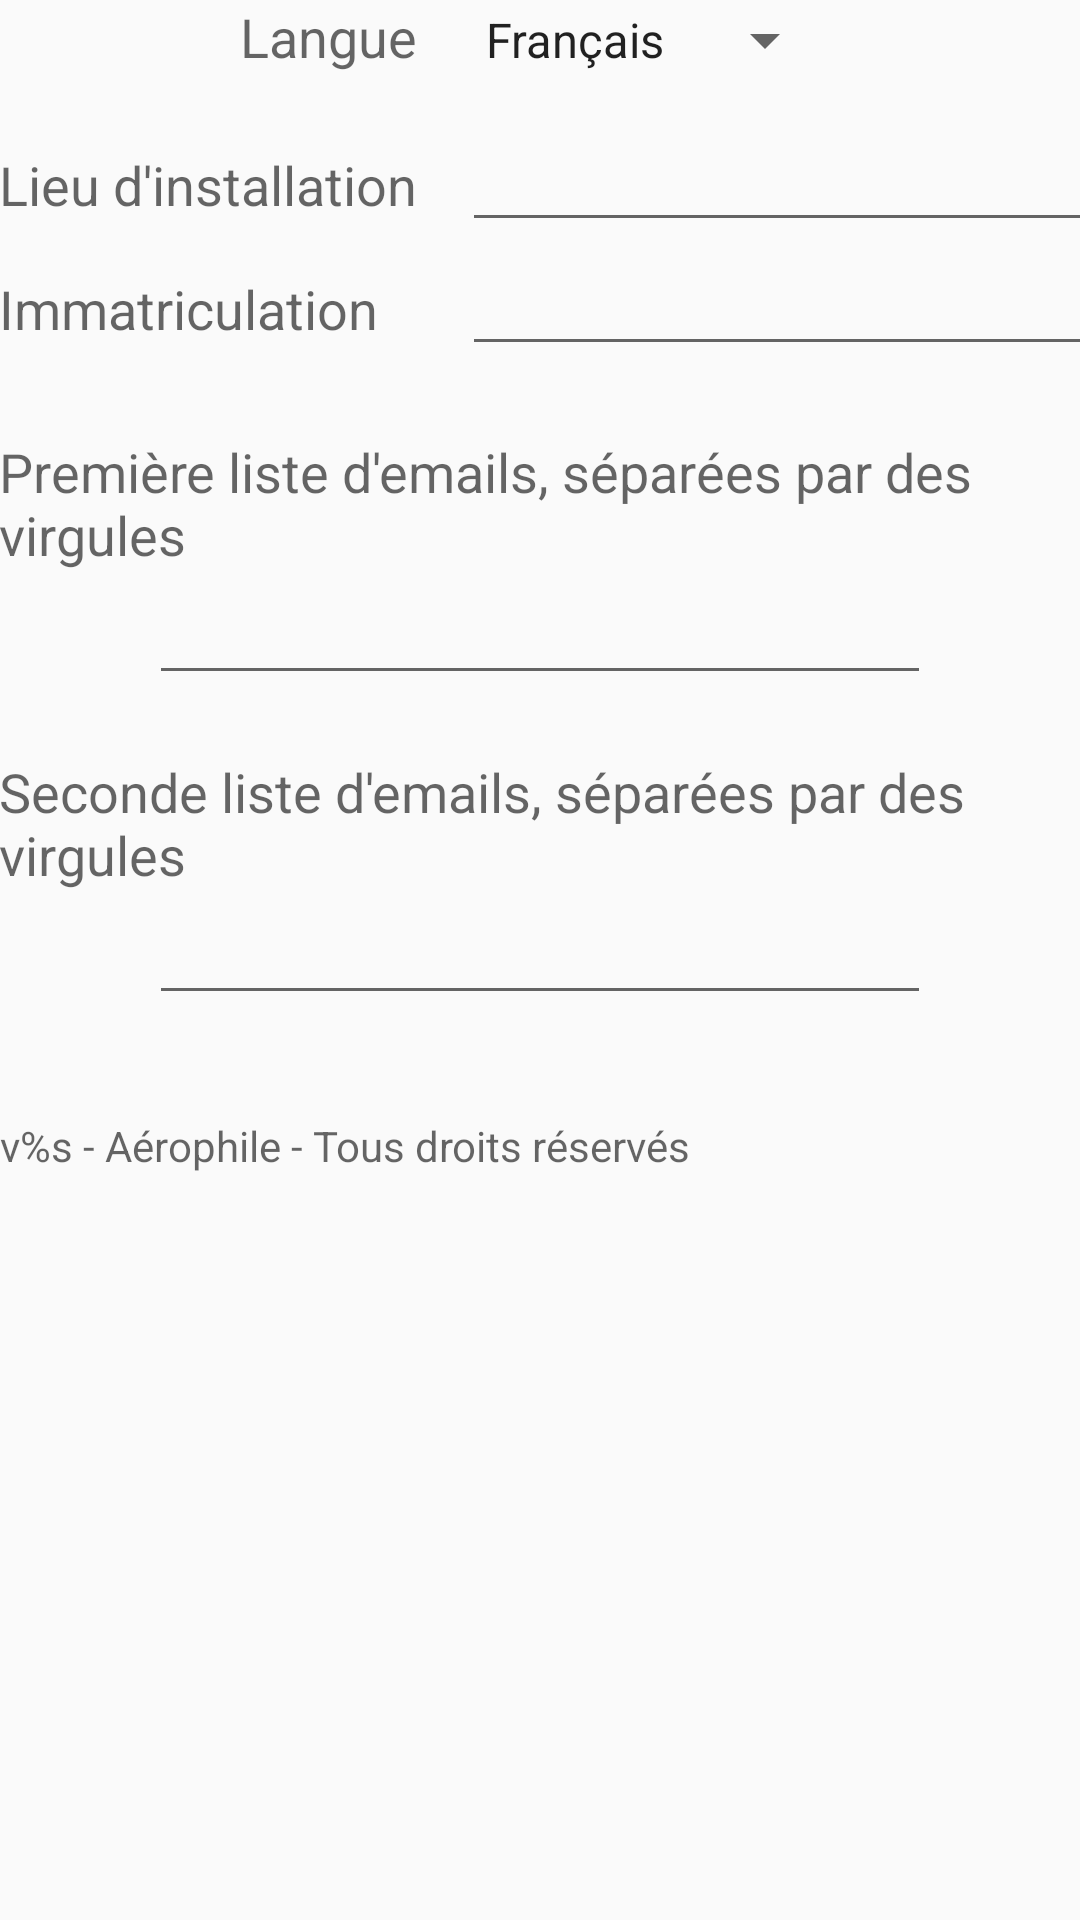

Here is an Android app screen rendered from its layout file. Give the layout XML and the strings, colors and styles it references.
<!-- AndroidManifest.xml: application theme Theme.AppCompat.Light -->
<!-- res/layout/activity_reglages.xml -->
<RelativeLayout xmlns:android="http://schemas.android.com/apk/res/android"
    xmlns:tools="http://schemas.android.com/tools" android:layout_width="match_parent"
    android:layout_height="match_parent" android:paddingLeft="@dimen/activity_horizontal_margin"
    android:paddingRight="@dimen/activity_horizontal_margin"
    android:paddingTop="@dimen/activity_vertical_margin"
    android:paddingBottom="@dimen/activity_vertical_margin"
    tools:context="com.aerophile.app.ReglagesActivity"
    android:layout_span="1">

    
    <LinearLayout
        android:focusable="true"
        android:focusableInTouchMode="true"
        android:layout_width="0px"
        android:layout_height="0px"/>

    <ScrollView
        android:layout_width="match_parent"
        android:layout_height="wrap_content"
        android:id="@+id/scrollView" >

        <GridLayout xmlns:android="http://schemas.android.com/apk/res/android"
            xmlns:tools="http://schemas.android.com/tools"
            android:layout_width="match_parent"
            android:layout_height="wrap_content"
            android:orientation="horizontal"
            android:rowCount="9"
            android:columnCount="3" >

            <EditText
                android:layout_row="2"
                android:layout_column="1"
                android:id="@+id/inputImmatriculation"
                android:layout_width="350dp"
                android:inputType="textCapCharacters"
                android:layout_columnSpan="2" />

            <TextView
                android:layout_width="wrap_content"
                android:layout_height="wrap_content"
                android:textAppearance="?android:attr/textAppearanceMedium"
                android:text="@string/reglages_2_email"
                android:id="@+id/textSecEmail"
                android:layout_marginRight="15dp"
                android:layout_column="0"
                android:layout_row="6"
                android:layout_columnSpan="3"
                android:layout_marginTop="20dp" />

            <TextView
                android:layout_row="1"
                android:layout_column="0"
                android:text="@string/reglages_lieu"
                android:id="@+id/textLieu"
                android:layout_gravity="right"
                android:layout_marginRight="15dp"
                android:textAppearance="?android:attr/textAppearanceMedium"
                android:layout_width="wrap_content"
                android:layout_height="wrap_content" />

            <TextView
                android:layout_width="wrap_content"
                android:layout_height="wrap_content"
                android:textAppearance="?android:attr/textAppearanceMedium"
                android:text="@string/reglages_langue_label"
                android:id="@+id/textLangue"
                android:layout_row="0"
                android:layout_column="0"
                android:layout_marginRight="15dp"
                android:layout_gravity="right"
                android:layout_marginBottom="15dp" />

            <Spinner
                android:layout_width="wrap_content"
                android:layout_height="wrap_content"
                android:id="@+id/spinnerLangue"
                android:layout_row="0"
                android:layout_column="1"
                android:spinnerMode="dialog"
                android:entries="@array/reglages_langue_choix"
                android:layout_columnSpan="2" />

            <EditText
                android:id="@+id/inputLieu"
                android:layout_width="350dp"
                android:layout_row="1"
                android:layout_column="1"
                android:inputType="textCapSentences"
                android:layout_columnSpan="2" />

            <TextView
                android:text="@string/reglages_immatriculation"
                android:layout_marginRight="15dp"
                android:layout_column="0"
                android:textAppearance="?android:attr/textAppearanceMedium"
                android:id="@+id/textImmatriculation"
                android:layout_row="2"
                android:layout_marginBottom="20dp" />

            <Space
                android:layout_row="3"
                android:layout_column="0"
                android:layout_width="50dp"
                android:layout_height="10dp" />

            <TextView
                android:layout_width="wrap_content"
                android:layout_height="wrap_content"
                android:textAppearance="?android:attr/textAppearanceMedium"
                android:text="@string/reglages_1_email"
                android:id="@+id/textPreEmail"
                android:layout_marginRight="15dp"
                android:layout_column="0"
                android:layout_row="4"
                android:layout_columnSpan="3" />

            <EditText
                android:layout_width="match_parent"
                android:layout_height="wrap_content"
                android:id="@+id/inputPreEmail"
                android:layout_row="5"
                android:layout_column="0"
                android:layout_columnSpan="3"
                android:layout_marginLeft="50dp"
                android:layout_marginRight="50dp"
                android:scrollIndicators="right"
                android:inputType="textEmailAddress" />

            <EditText
                android:layout_width="match_parent"
                android:layout_height="wrap_content"
                android:id="@+id/inputSecEmail"
                android:layout_row="7"
                android:layout_column="0"
                android:layout_columnSpan="3"
                android:layout_marginLeft="50dp"
                android:layout_marginRight="50dp"
                android:scrollIndicators="right"
                android:inputType="textEmailAddress" />

            <TextView
                android:layout_width="wrap_content"
                android:layout_height="wrap_content"
                android:textAppearance="?android:attr/textAppearanceMedium"
                android:text="@string/reglages_version"
                android:id="@+id/textVersion"
                android:layout_row="8"
                android:layout_column="0"
                android:layout_marginRight="15dp"
                android:layout_marginBottom="15dp"
                android:gravity="right"
                android:layout_columnSpan="2"
                android:layout_gravity="bottom|right"
                android:textSize="14sp" />


            <Button
                android:layout_width="wrap_content"
                android:layout_height="wrap_content"
                android:text="@string/enregistrer"
                android:id="@+id/buttonSave"
                android:layout_centerVertical="true"
                android:layout_alignParentRight="true"
                android:layout_alignParentEnd="true"
                android:layout_row="8"
                android:layout_column="2"
                android:layout_gravity="right"
                android:layout_marginTop="20dp" />


        </GridLayout>

    </ScrollView>

</RelativeLayout>
<!-- resources referenced by this layout -->
<resources>
  <string-array name="reglages_langue_choix">
          <item>Français</item>
          <item>Anglais</item>
      </string-array>
  <string name="enregistrer">Enregistrer</string>
  <string name="reglages_1_email">Première liste d\'emails, séparées par des virgules</string>
  <string name="reglages_2_email">Seconde liste d\'emails, séparées par des virgules</string>
  <string name="reglages_immatriculation">Immatriculation</string>
  <string name="reglages_langue_label">Langue</string>
  <string name="reglages_lieu">Lieu d\'installation</string>
  <string name="reglages_version">v%s - Aérophile - Tous droits réservés</string>
</resources>
